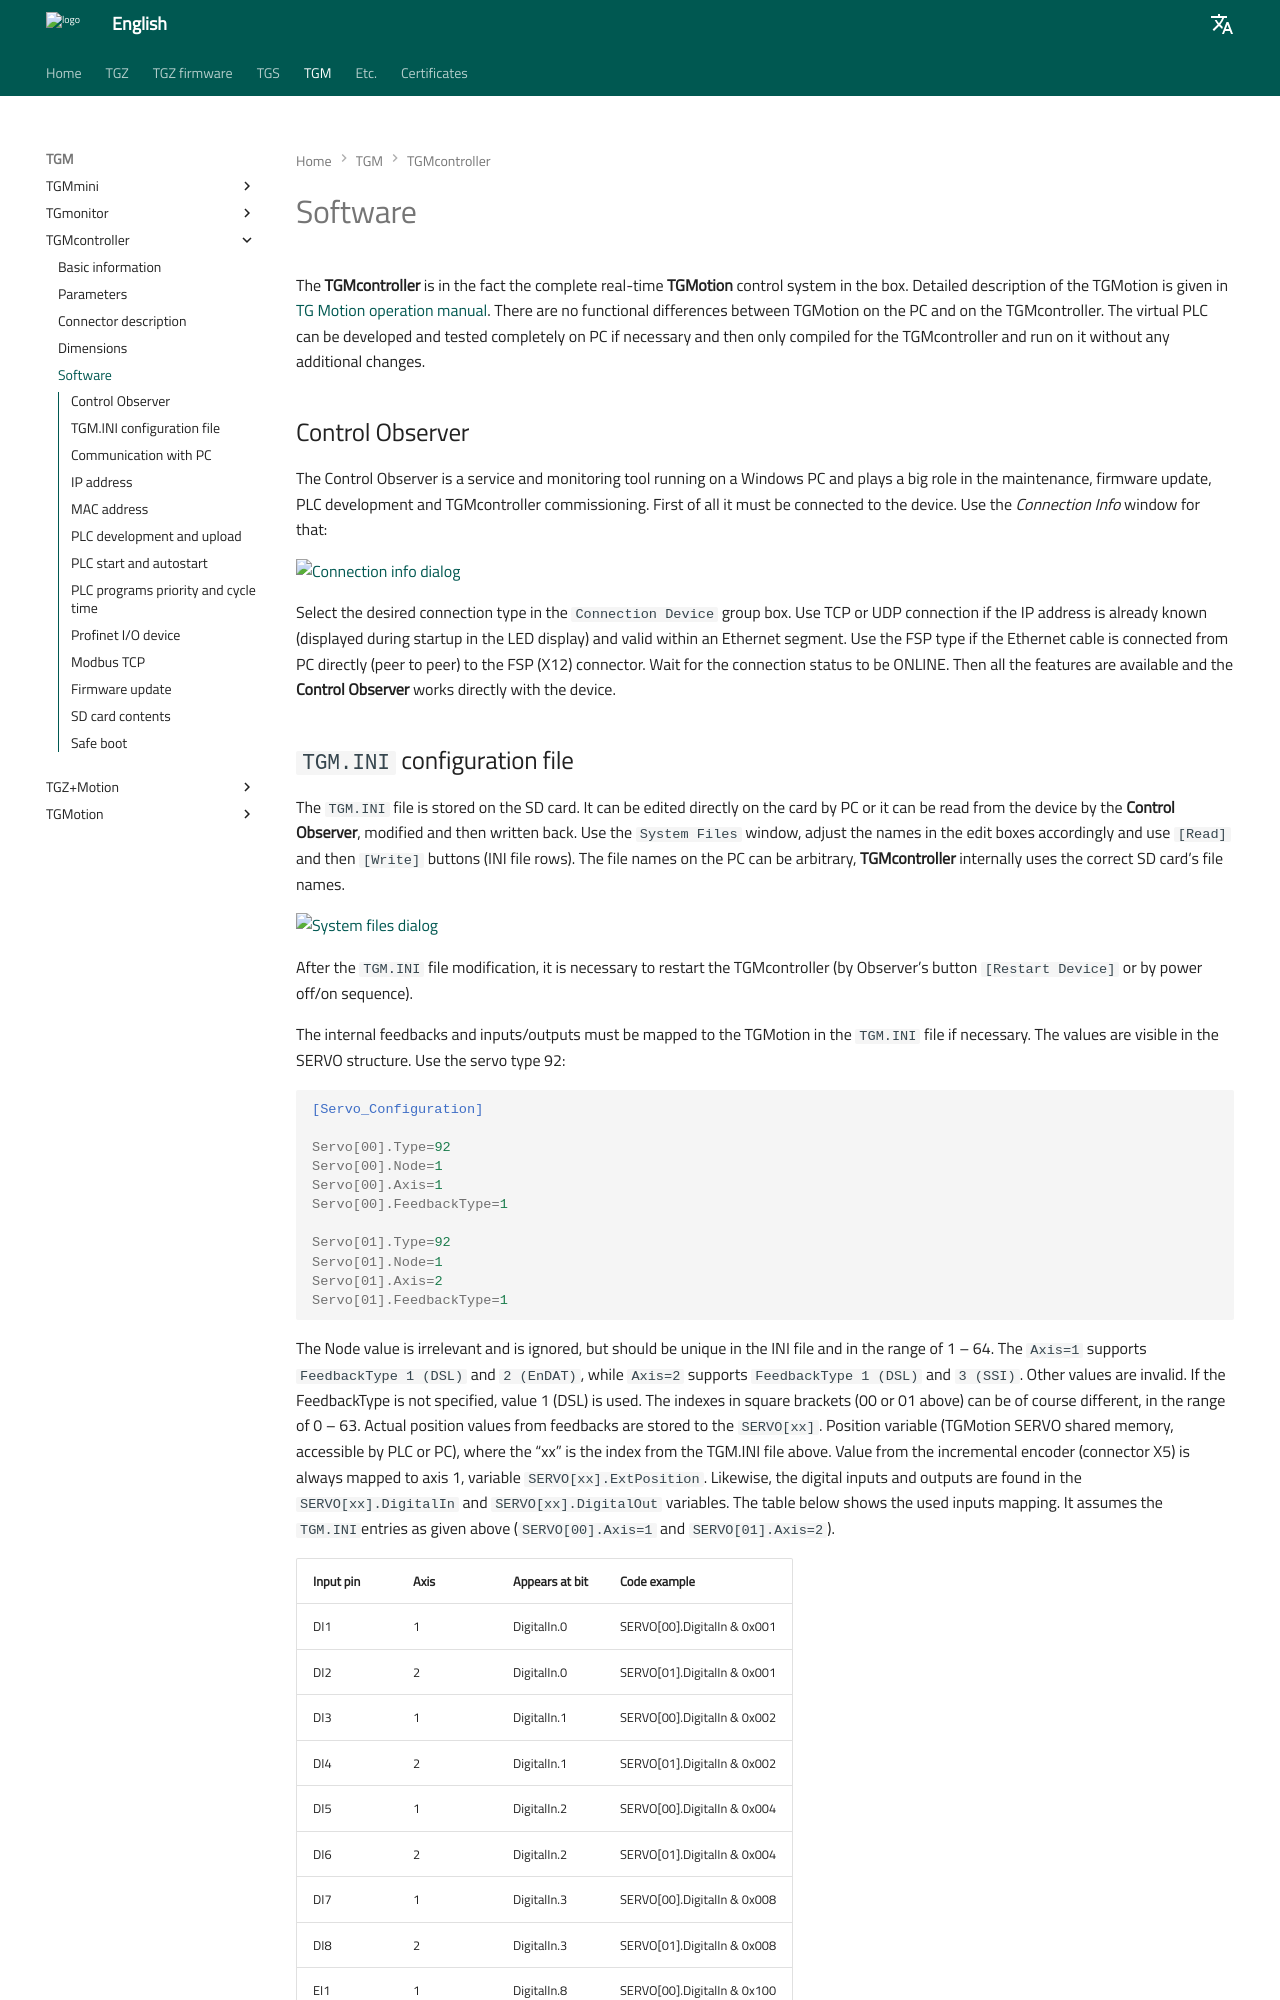

repository: TGD-HW/tgmanGH · page: en/Manual/CZ/TGM/TGMcontroller/md/software.html · generator: mkdocs

**TGMcontroller** je hardware pro kompletní řídicí systém **TGMotion**. 
Podrobný popis systému TGMotion je uveden v jeho vlastní příručce.
Mezi TGMotion na PC a v TGMcontrolleru nejsou žádné funkční rozdíly.
Virtuální PLC lze v případě potřeby kompletně vyvinout a otestovat na PC a poté pouze zkompilovat pro TGMcontroller a spustit na něm bez dalších změn.

##Control observer
Control Observer je servisní a monitorovací nástroj běžící na počítači s Windows a hraje velkou roli při údržbě, aktualizaci firmwaru, vývoji PLC a uvádění řídicí jednotky TGM do provozu.
Nejprve musí být připojen k zařízení. K tomu slouží okno *Connection info* :

![Connection info dialog](../img/connectionInfo.png){: style="width:60%;" }

V menu `Connection Device` zvolte požadovaný typ zařízení.
Použijte připojení TCP nebo UDP, pokud je IP adresa již známá (zobrazuje se při spuštění na LED displeji) a je platná v rámci ethernetového segmentu.
Použijte typ FSP, pokud je ethernetový kabel připojen z PC přímo (peer to peer) ke konektoru FSP (X12).
Počkejte, až bude stav připojení ONLINE. Pak jsou k dispozici všechny funkce a **Control Observer** pracuje přímo se zařízením.

##Konfigurační soubor `TGM.INI`
Soubor `TGM.INI` je uložen na SD kartě.
Lze jej editovat přímo na kartě pomocí počítače nebo jej lze přečíst ze zařízení pomocí Control Observeru, upravit a poté zapsat zpět.
Použijte okno *Systémové soubory*, upravte odpovídajícím způsobem názvy v editačních polích a použijte tlačítka `[Read]` a poté `[Write]` (řádky souboru INI).
Názvy souborů v počítači mohou být libovolné, TGMcontroller interně používá správné názvy souborů SD karty.

![System files dialog](../img/systemFiles.png){: style="width:60%;" }

Po úpravě souboru `TGM.INI` je nutné restartovat TGMcontroller (tlačítkem `[Restart Device]` nebo vypnutím/zapnutím zařízení).
Vnitřní zpětné vazby a vstupy/výstupy musí být v případě potřeby namapovány na TGMotion v souboru `TGM.INI`. 
Hodnoty jsou viditelné ve struktuře `SERVO`. Použijte typ serva 92:

``` ini
[Servo_Configuration]

Servo[00].Type=92
Servo[00].Node=1
Servo[00].Axis=1
Servo[00].FeedbackType=1

Servo[01].Type=92
Servo[01].Node=1
Servo[01].Axis=2
Servo[01].FeedbackType=1
```

Hodnota `Node` je irelevantní a ignoruje se, ale měla by být v souboru INI jedinečná a v rozsahu 1 - 64.
`Axis=1` podporuje `FeedbackType 1` (DSL) a `2` (EnDAT), zatímco `Axis=2` podporuje `FeedbackType 1` (DSL) a `3` (SSI).
Jiné hodnoty jsou neplatné.
Pokud není typ zpětné vazby uveden, použije se hodnota `1` (DSL).
Indexy v hranatých závorkách (00 nebo 01 výše) mohou být samozřejmě různé, v rozsahu 0 - 63.   

Skutečné hodnoty polohy z feedbacku se ukládají do proměnné `SERVO[xx]`.
Proměnná `Position` (sdílená paměť TGMotion SERVO, přístupná z PLC nebo PC), kde `"xx"` je index z výše uvedeného souboru `TGM.INI`.
Hodnota z inkrementálního snímače (konektor X5) je vždy namapována na osu 1, proměnná `SERVO[xx].ExtPosition`.
Stejně tak se digitální vstupy a výstupy nacházejí v proměnných `SERVO[xx].DigitalIn` resp. `SERVO[xx].DigitalOut`.
V následující tabulce je uvedeno mapování použitých vstupů.
Předpokládá výše uvedené záznamy v souboru `TGM.INI` (`SERVO[00].Axis=1` a `SERVO[01].Axis=2`).

| Vstupní pin| Osa | Výskyt u bitu | Příklad kódu               |
|--------------|-----|------------------|----------------------------|
| DI1           | 1   | DigitalIn.0      | SERVO[00].DigitalIn & 0x001 |
| DI2           | 2   | DigitalIn.0      | SERVO[01].DigitalIn & 0x001 |
| DI3           | 1   | DigitalIn.1      | SERVO[00].DigitalIn & 0x002 |
| DI4           | 2   | DigitalIn.1      | SERVO[01].DigitalIn & 0x002 |
| DI5           | 1   | DigitalIn.2      | SERVO[00].DigitalIn & 0x004 |
| DI6           | 2   | DigitalIn.2      | SERVO[01].DigitalIn & 0x004 |
| DI7           | 1   | DigitalIn.3      | SERVO[00].DigitalIn & 0x008 |
| DI8           | 2   | DigitalIn.3      | SERVO[01].DigitalIn & 0x008 |
| EI1           | 1   | DigitalIn.8      | SERVO[00].DigitalIn & 0x100 |
| EI2           | 1   | DigitalIn.9      | SERVO[00].DigitalIn & 0x200 |

Mapování výstupů je podobné:
